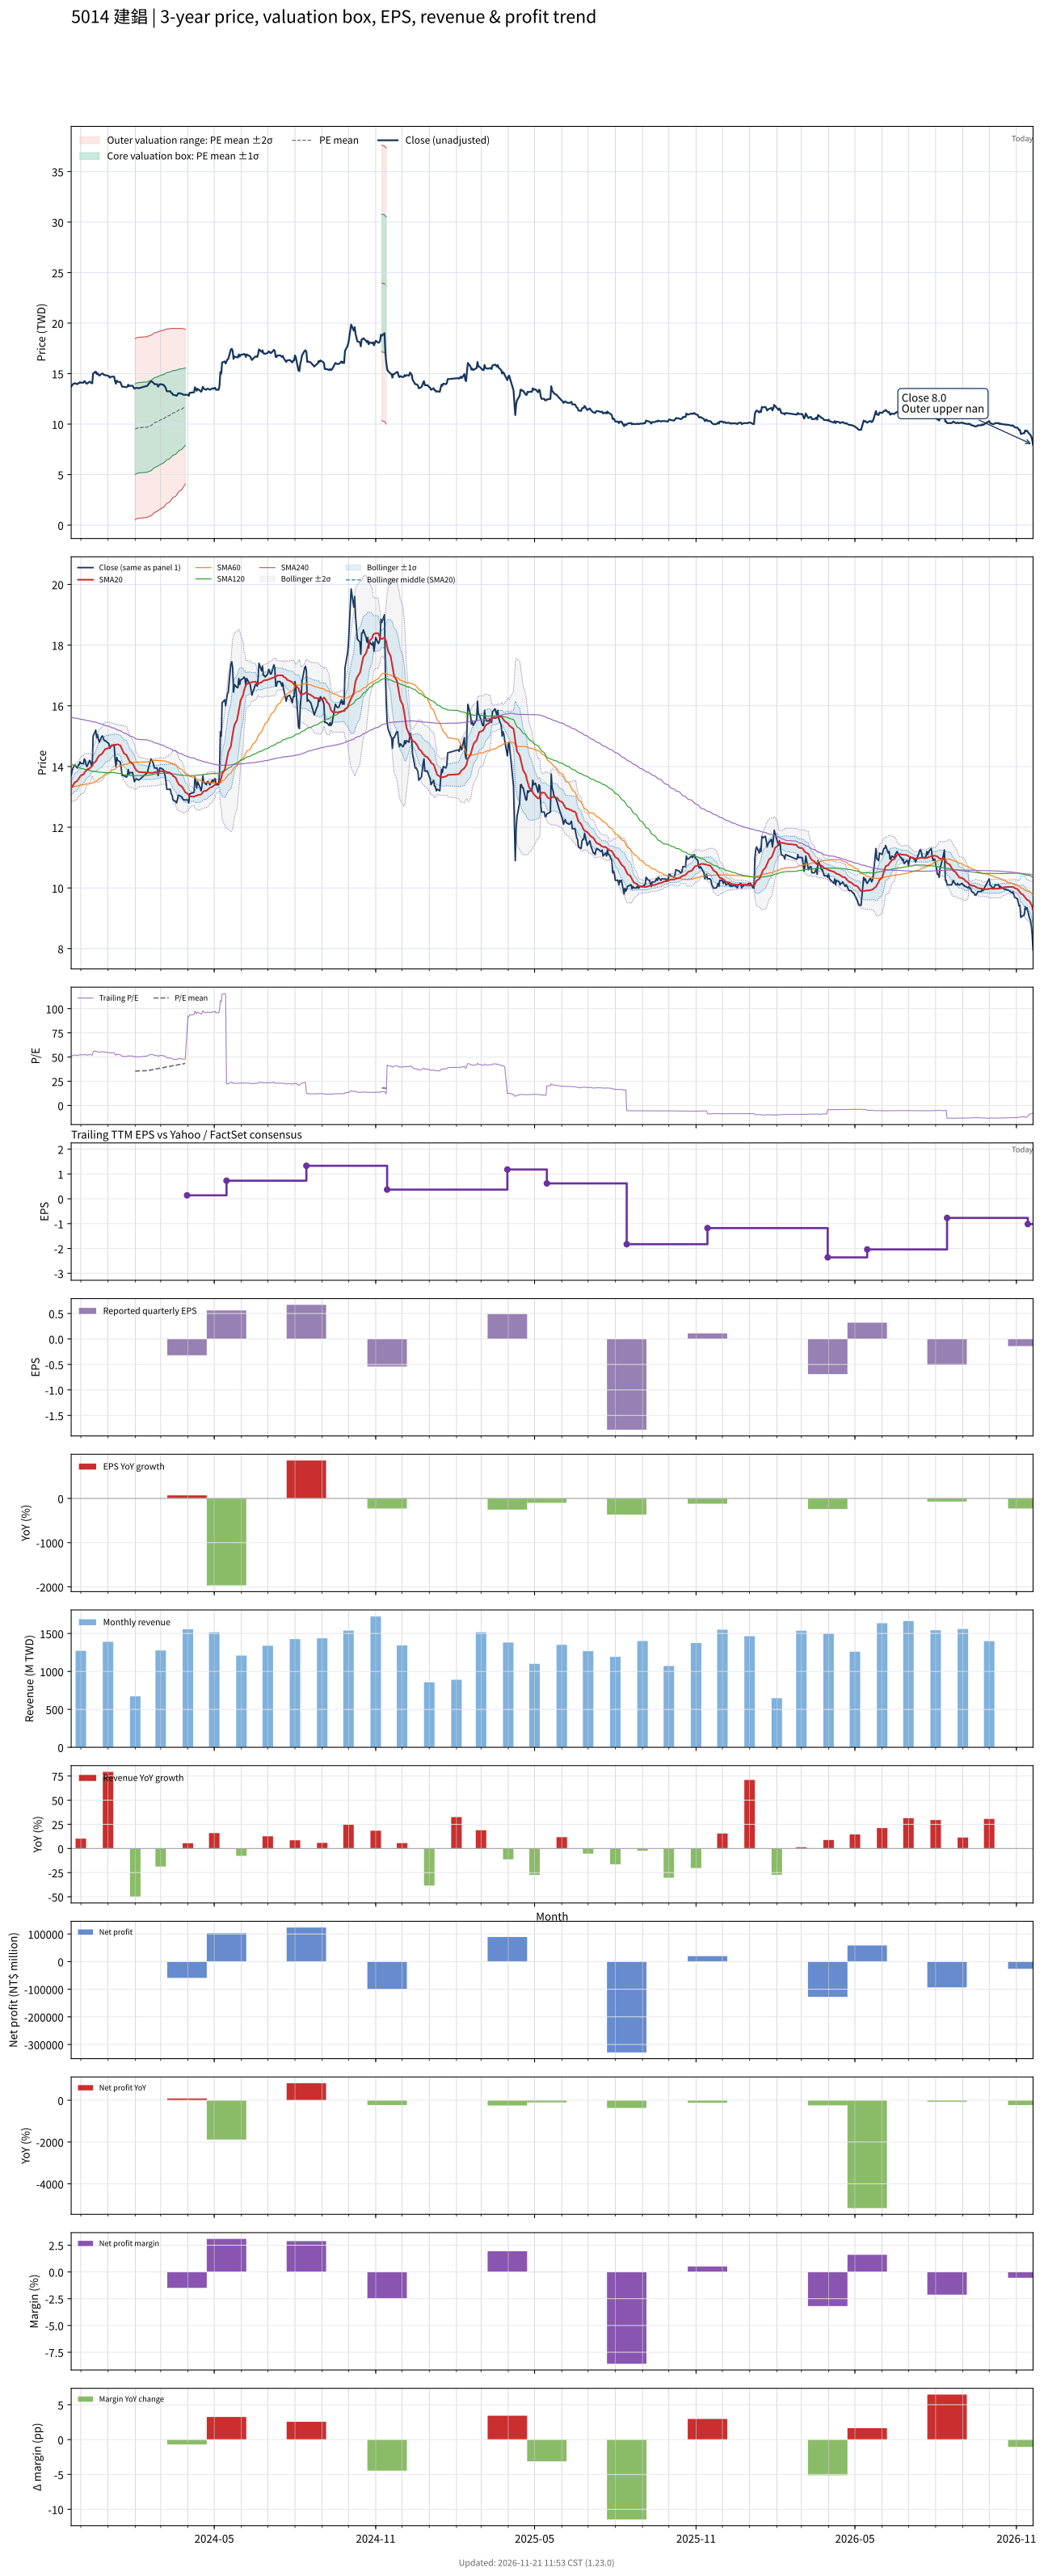

The file beside this chart, header and first rows:
# chart-version: skill-stock-dynamic-val…
date, close, available_date, period_end, eps, ttm_eps, pe, pe_mean, pe_std, price_m2, price_m1, price_mean, price_p1, price_p2, forward_eps, forward_pe, forward_pe_mean, forward_pe_std, forward_price_m2, forward_price_m1, forward_price_mean, forward_price_p1, forward_price_p2, sma20
2023-11-20, 13.7, 2023-11-14, 2023-09-30, 0.42, 0.27, 50.74, , , , , , , , , , , , , , , , , 13.29
2023-11-21, 13.85, 2023-11-14, 2023-09-30, 0.42, 0.27, 51.3, , , , , , , , , , , , , , , , , 13.33
2023-11-22, 13.95, 2023-11-14, 2023-09-30, 0.42, 0.27, 51.67, , , , , , , , , , , , , , , , , 13.38
2023-11-23, 14, 2023-11-14, 2023-09-30, 0.42, 0.27, 51.85, , , , , , , , , , , , , , , , , 13.43
2023-11-24, 14.05, 2023-11-14, 2023-09-30, 0.42, 0.27, 52.04, , , , , , , , , , , , , , , , , 13.48
2023-11-27, 13.95, 2023-11-14, 2023-09-30, 0.42, 0.27, 51.67, , , , , , , , , , , , , , , , , 13.52
2023-11-28, 14.05, 2023-11-14, 2023-09-30, 0.42, 0.27, 52.04, , , , , , , , , , , , , , , , , 13.57
2023-11-29, 14.05, 2023-11-14, 2023-09-30, 0.42, 0.27, 52.04, , , , , , , , , , , , , , , , , 13.62
2023-11-30, 14.15, 2023-11-14, 2023-09-30, 0.42, 0.27, 52.41, , , , , , , , , , , , , , , , , 13.66
2023-12-01, 14.1, 2023-11-14, 2023-09-30, 0.42, 0.27, 52.22, , , , , , , , , , , , , , , , , 13.71
2023-12-04, 14.1, 2023-11-14, 2023-09-30, 0.42, 0.27, 52.22, , , , , , , , , , , , , , , , , 13.74
2023-12-05, 14.25, 2023-11-14, 2023-09-30, 0.42, 0.27, 52.78, , , , , , , , , , , , , , , , , 13.79
2023-12-06, 14.2, 2023-11-14, 2023-09-30, 0.42, 0.27, 52.59, , , , , , , , , , , , , , , , , 13.83
2023-12-07, 14.05, 2023-11-14, 2023-09-30, 0.42, 0.27, 52.04, , , , , , , , , , , , , , , , , 13.87
2023-12-08, 14, 2023-11-14, 2023-09-30, 0.42, 0.27, 51.85, , , , , , , , , , , , , , , , , 13.9
2023-12-11, 14.2, 2023-11-14, 2023-09-30, 0.42, 0.27, 52.59, , , , , , , , , , , , , , , , , 13.94
2023-12-12, 14.15, 2023-11-14, 2023-09-30, 0.42, 0.27, 52.41, , , , , , , , , , , , , , , , , 13.97
2023-12-13, 14.05, 2023-11-14, 2023-09-30, 0.42, 0.27, 52.04, , , , , , , , , , , , , , , , , 14
2023-12-14, 14.05, 2023-11-14, 2023-09-30, 0.42, 0.27, 52.04, , , , , , , , , , , , , , , , , 14.02
2023-12-15, 15, 2023-11-14, 2023-09-30, 0.42, 0.27, 55.56, , , , , , , , , , , , , , , , , 14.1
2023-12-18, 15.2, 2023-11-14, 2023-09-30, 0.42, 0.27, 56.3, , , , , , , , , , , , , , , , , 14.17
2023-12-19, 14.95, 2023-11-14, 2023-09-30, 0.42, 0.27, 55.37, , , , , , , , , , , , , , , , , 14.22
2023-12-20, 15.05, 2023-11-14, 2023-09-30, 0.42, 0.27, 55.74, , , , , , , , , , , , , , , , , 14.28
2023-12-21, 14.9, 2023-11-14, 2023-09-30, 0.42, 0.27, 55.19, , , , , , , , , , , , , , , , , 14.32
2023-12-22, 14.8, 2023-11-14, 2023-09-30, 0.42, 0.27, 54.81, , , , , , , , , , , , , , , , , 14.36
2023-12-25, 15, 2023-11-14, 2023-09-30, 0.42, 0.27, 55.56, , , , , , , , , , , , , , , , , 14.41
2023-12-26, 15, 2023-11-14, 2023-09-30, 0.42, 0.27, 55.56, , , , , , , , , , , , , , , , , 14.46
2023-12-27, 14.9, 2023-11-14, 2023-09-30, 0.42, 0.27, 55.19, , , , , , , , , , , , , , , , , 14.51
2023-12-28, 14.85, 2023-11-14, 2023-09-30, 0.42, 0.27, 55, , , , , , , , , , , , , , , , , 14.54
2023-12-29, 14.85, 2023-11-14, 2023-09-30, 0.42, 0.27, 55, , , , , , , , , , , , , , , , , 14.58
2024-01-02, 14.75, 2023-11-14, 2023-09-30, 0.42, 0.27, 54.63, , , , , , , , , , , , , , , , , 14.61
2024-01-03, 14.6, 2023-11-14, 2023-09-30, 0.42, 0.27, 54.07, , , , , , , , , , , , , , , , , 14.63
2024-01-04, 14.65, 2023-11-14, 2023-09-30, 0.42, 0.27, 54.26, , , , , , , , , , , , , , , , , 14.65
2024-01-05, 14.7, 2023-11-14, 2023-09-30, 0.42, 0.27, 54.44, , , , , , , , , , , , , , , , , 14.68
2024-01-08, 14.7, 2023-11-14, 2023-09-30, 0.42, 0.27, 54.44, , , , , , , , , , , , , , , , , 14.72
2024-01-09, 14.25, 2023-11-14, 2023-09-30, 0.42, 0.27, 52.78, , , , , , , , , , , , , , , , , 14.72
2024-01-10, 14, 2023-11-14, 2023-09-30, 0.42, 0.27, 51.85, , , , , , , , , , , , , , , , , 14.71
2024-01-11, 14.3, 2023-11-14, 2023-09-30, 0.42, 0.27, 52.96, , , , , , , , , , , , , , , , , 14.72
2024-01-12, 14.2, 2023-11-14, 2023-09-30, 0.42, 0.27, 52.59, , , , , , , , , , , , , , , , , 14.73
2024-01-15, 14.15, 2023-11-14, 2023-09-30, 0.42, 0.27, 52.41, , , , , , , , , , , , , , , , , 14.69
2024-01-16, 13.95, 2023-11-14, 2023-09-30, 0.42, 0.27, 51.67, , , , , , , , , , , , , , , , , 14.63
2024-01-17, 13.7, 2023-11-14, 2023-09-30, 0.42, 0.27, 50.74, , , , , , , , , , , , , , , , , 14.56
2024-01-18, 13.7, 2023-11-14, 2023-09-30, 0.42, 0.27, 50.74, , , , , , , , , , , , , , , , , 14.5
2024-01-19, 13.7, 2023-11-14, 2023-09-30, 0.42, 0.27, 50.74, , , , , , , , , , , , , , , , , 14.44
2024-01-22, 13.65, 2023-11-14, 2023-09-30, 0.42, 0.27, 50.56, , , , , , , , , , , , , , , , , 14.38
2024-01-23, 13.7, 2023-11-14, 2023-09-30, 0.42, 0.27, 50.74, , , , , , , , , , , , , , , , , 14.31
2024-01-24, 13.9, 2023-11-14, 2023-09-30, 0.42, 0.27, 51.48, , , , , , , , , , , , , , , , , 14.26
2024-01-25, 13.75, 2023-11-14, 2023-09-30, 0.42, 0.27, 50.93, , , , , , , , , , , , , , , , , 14.2
2024-01-26, 13.8, 2023-11-14, 2023-09-30, 0.42, 0.27, 51.11, , , , , , , , , , , , , , , , , 14.15
2024-01-29, 13.8, 2023-11-14, 2023-09-30, 0.42, 0.27, 51.11, , , , , , , , , , , , , , , , , 14.1
2024-01-30, 13.65, 2023-11-14, 2023-09-30, 0.42, 0.27, 50.56, , , , , , , , , , , , , , , , , 14.04
2024-01-31, 13.5, 2023-11-14, 2023-09-30, 0.42, 0.27, 50, , , , , , , , , , , , , , , , , 13.99
2024-02-01, 13.55, 2023-11-14, 2023-09-30, 0.42, 0.27, 50.19, 35.17, 16.61, 0.5295, 5.013, 9.497, 13.98, 18.46, , , , , , , , , , 13.93
2024-02-02, 13.6, 2023-11-14, 2023-09-30, 0.42, 0.27, 50.37, 35.44, 16.6, 0.6056, 5.087, 9.568, 14.05, 18.53, , , , , , , , , , 13.88
2024-02-05, 13.55, 2023-11-14, 2023-09-30, 0.42, 0.27, 50.19, 35.69, 16.58, 0.6828, 5.16, 9.637, 14.11, 18.59, , , , , , , , , , 13.82
2024-02-15, 13.8, 2023-11-14, 2023-09-30, 0.42, 0.27, 51.11, 35.96, 16.57, 0.7605, 5.235, 9.709, 14.18, 18.66, , , , , , , , , , 13.8
2024-02-16, 13.95, 2023-11-14, 2023-09-30, 0.42, 0.27, 51.67, 36.23, 16.56, 0.838, 5.31, 9.782, 14.25, 18.73, , , , , , , , , , 13.79
2024-02-19, 14.25, 2023-11-14, 2023-09-30, 0.42, 0.27, 52.78, 36.51, 16.56, 0.9151, 5.386, 9.857, 14.33, 18.8, , , , , , , , , , 13.79
2024-02-20, 14.2, 2023-11-14, 2023-09-30, 0.42, 0.27, 52.59, 36.78, 16.55, 0.9961, 5.464, 9.932, 14.4, 18.87, , , , , , , , , , 13.79
... 669 more rows
